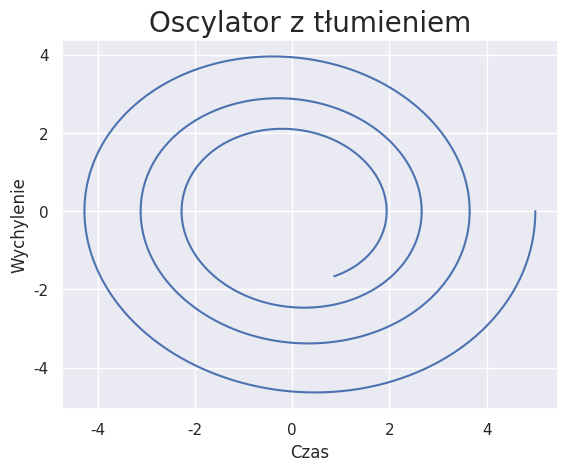

The matplotlib source for this figure:
import math

import numpy as np
from scipy.integrate import solve_ivp
import matplotlib.pyplot as plt
import seaborn as sns
sns.set()

t = np.linspace(0, 20, 1000)
x = [5, 0]
delta = 0.05
k = 2
m = 2


def sho(t, x):
    result = (x[1], (-2*delta*x[1]-(k/m)*x[0]))
    return result


solution = solve_ivp(sho, [0, 1000], y0=x, t_eval=t)
plt.plot(solution.y[0], solution.y[1], color='b')
plt.xlabel("Czas")
plt.ylabel("Wychylenie")
plt.title('Oscylator z tłumieniem', fontsize=20)
plt.grid(True)
plt.show()
